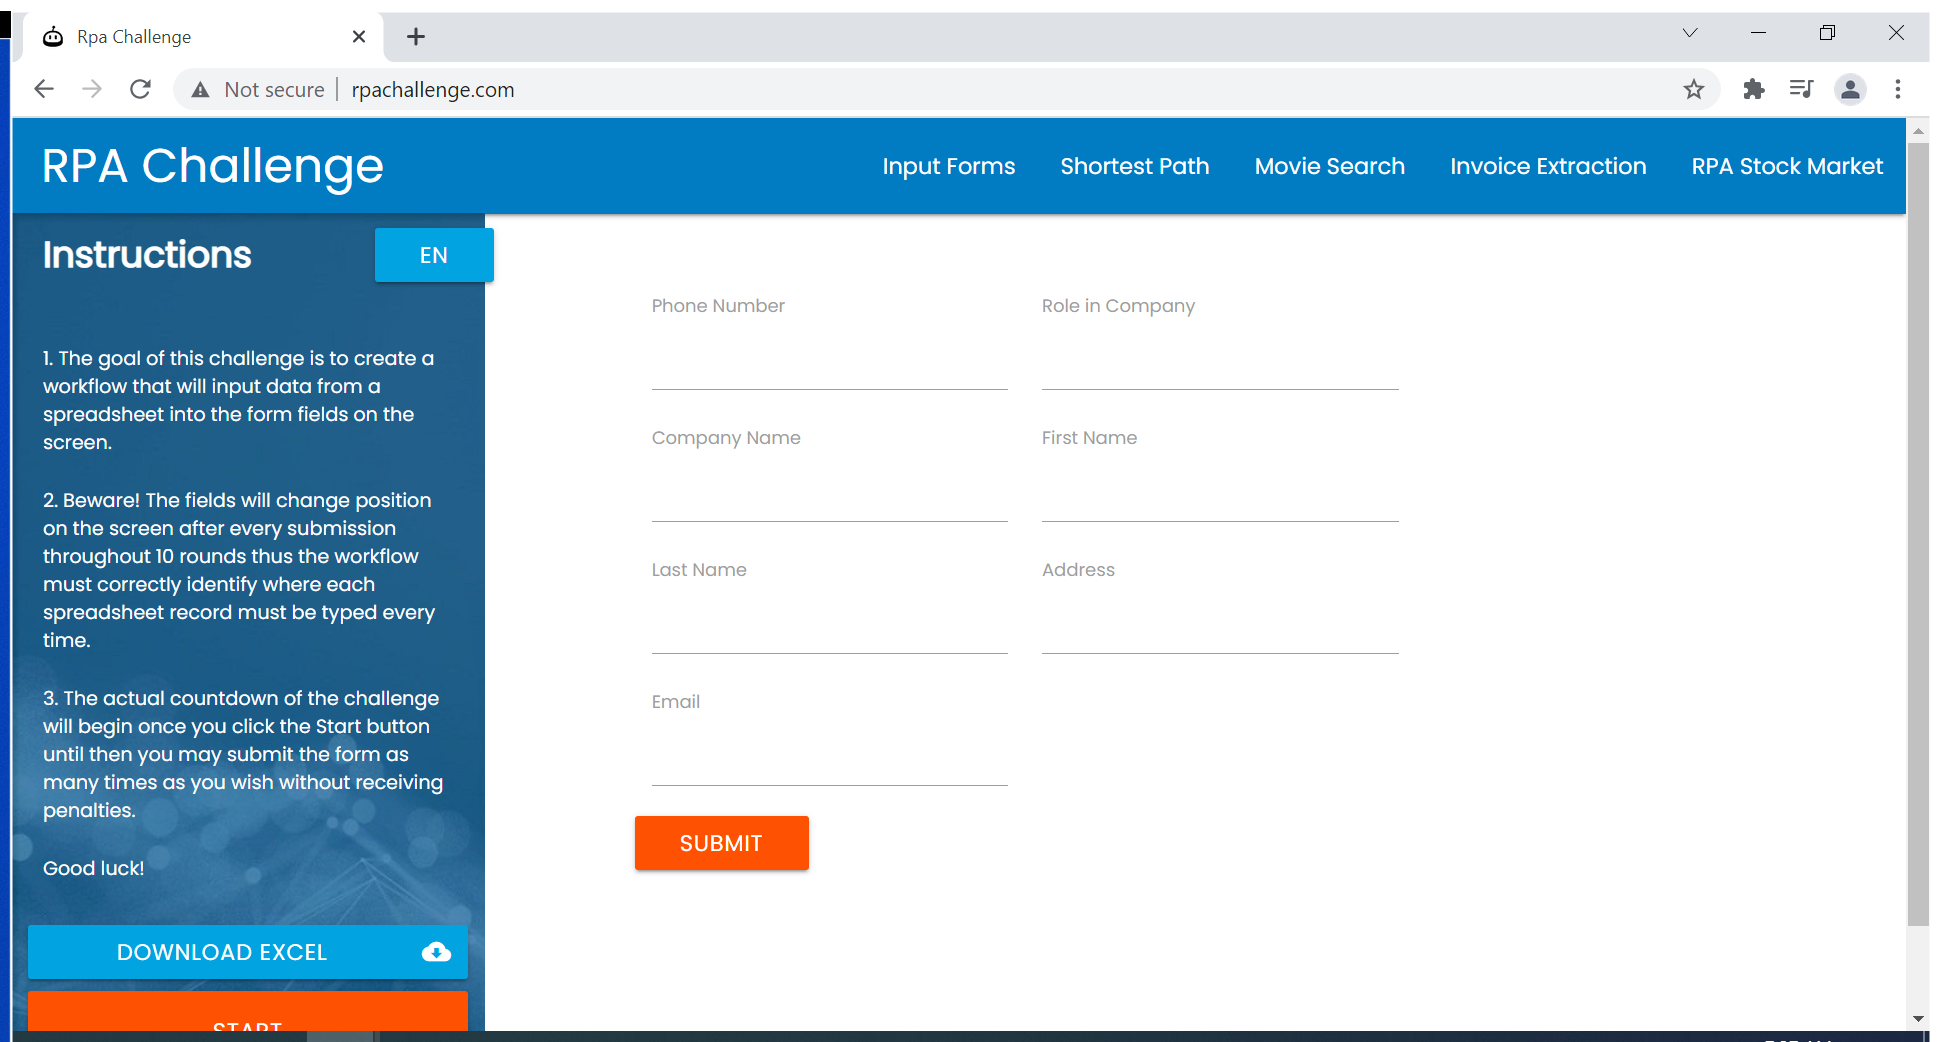
Task: This process gets the latest new task mail, reads the attachment, and enters the user data in the RPA Challenge website.
Workflow: ProcessData

Step 1: Use Browser Chrome: Rpa Challenge in window 'Rpa Challenge' (chrome.exe)

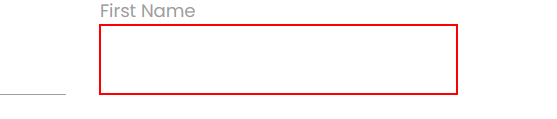
Step 2 [try]: type "[CurrentRow("Name").ToString.split(" "c)(0)]" into the text box